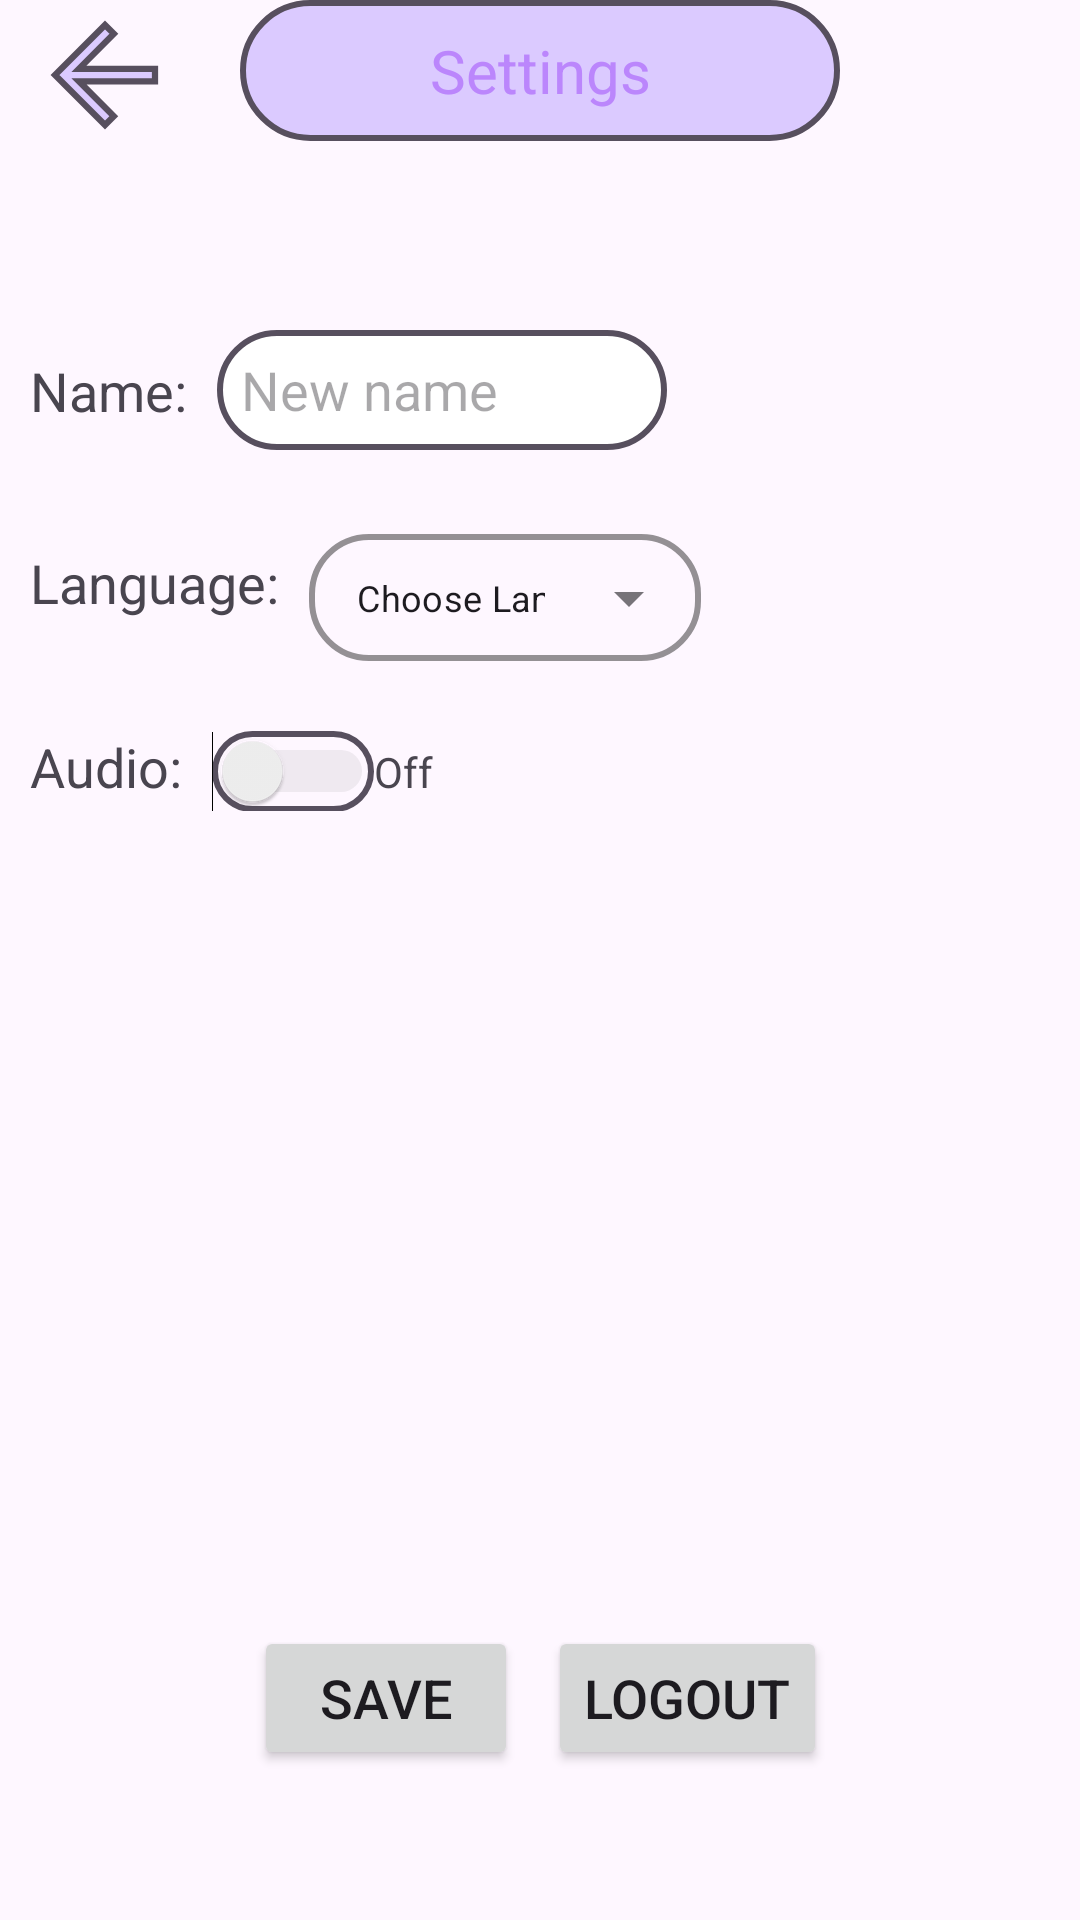

Android layout source for this screen:
<!-- AndroidManifest.xml: application theme Theme.OI_Projekt -->
<!-- res/layout/activity_settings.xml -->
<?xml version="1.0" encoding="utf-8"?>
<androidx.constraintlayout.widget.ConstraintLayout
    xmlns:android="http://schemas.android.com/apk/res/android"
    xmlns:app="http://schemas.android.com/apk/res-auto"
    xmlns:tools="http://schemas.android.com/tools"
    android:id="@+id/main"
    android:layout_width="match_parent"
    android:layout_height="match_parent"
    tools:context=".activities.SettingsActivity"
    android:layout_marginTop="20dp"
    >

    <TextView
        android:id="@+id/settingsText"
        android:gravity="center"
        android:layout_width="200dp"
        android:layout_height="wrap_content"
        android:text="@string/settings"
        android:textColor="#BB86FC"
        android:background="@drawable/custom_border"
        android:textSize="20sp"
        app:layout_constraintEnd_toEndOf="parent"
        app:layout_constraintStart_toStartOf="parent"
        app:layout_constraintTop_toTopOf="parent" />

    <ImageButton
        android:id="@+id/back_button_settings"
        android:layout_width="50dp"
        android:layout_height="50dp"
        android:layout_marginLeft="10dp"
        android:background="@android:color/transparent"
        android:scaleType="fitXY"
        android:src="@drawable/icons_arrow_back_24"
        app:layout_constraintStart_toStartOf="parent"
        app:layout_constraintTop_toTopOf="parent" />

    <LinearLayout
        android:padding="10dp"
        android:id="@+id/back_button"
        android:layout_width="match_parent"
        android:layout_height="wrap_content"
        android:layout_marginTop="100dp"
        android:orientation="vertical"
        app:layout_constraintEnd_toEndOf="parent"
        app:layout_constraintStart_toStartOf="parent"
        app:layout_constraintTop_toTopOf="parent">

        <LinearLayout
            android:layout_width="match_parent"
            android:layout_height="match_parent"
            android:orientation="horizontal">

            <TextView
                android:id="@+id/nameText"
                android:layout_width="wrap_content"
                android:layout_height="wrap_content"
                android:text="@string/username"
                android:textSize="18sp"></TextView>

            <EditText
                android:id="@+id/name"
                android:layout_marginStart="10dp"
                android:layout_width="150dp"
                android:layout_height="40dp"
                android:padding="8dp"
                android:hint="@string/newname"
                android:background="@drawable/edit_text_box"/>
        </LinearLayout>

        <LinearLayout
            android:layout_width="match_parent"
            android:layout_height="match_parent"
            android:layout_marginTop="20dp"
            android:orientation="horizontal"
            >

            <TextView
                android:id="@+id/languageText"
                android:layout_width="wrap_content"
                android:layout_height="wrap_content"
                android:text="@string/language"
                android:textSize="18sp"></TextView>

            <com.google.android.material.textfield.TextInputLayout
                style="@style/CustomTextInputLayout"
                android:layout_width="wrap_content"
                android:layout_height="wrap_content"
                android:layout_marginStart="10dp"
                >

                <AutoCompleteTextView
                    android:id="@+id/autoCompleteTextView"
                    android:layout_width="wrap_content"
                    android:layout_height="wrap_content"
                    android:layout_weight="1"
                    android:inputType="none"
                    android:text="@string/chooselanguage"
                    android:textSize="12sp" />

            </com.google.android.material.textfield.TextInputLayout>
        </LinearLayout>

        <LinearLayout
            android:layout_width="match_parent"
            android:layout_height="match_parent"
            android:layout_marginTop="20dp"
            android:orientation="horizontal">

            <TextView
                android:id="@+id/audioText"
                android:layout_width="wrap_content"
                android:layout_height="wrap_content"
                android:text="@string/audio"
                android:textSize="18sp"></TextView>

            <Switch
                android:layout_marginStart="10dp"
                android:id="@+id/toggleButton"
                android:layout_width="wrap_content"
                android:layout_height="wrap_content"
                android:layout_centerHorizontal="true"
                android:layout_centerVertical="true"
                android:background="@drawable/custom_border_choose_language"
                android:onClick="onToggleClick"
                android:theme="@style/MySwitch" />

            <TextView
                android:id="@+id/audioTextView"
                android:layout_width="wrap_content"
                android:layout_height="wrap_content"
                android:text="Off"></TextView>
        </LinearLayout>
    </LinearLayout>

    <LinearLayout
        android:layout_width="wrap_content"
        android:layout_height="wrap_content"
        android:orientation="horizontal"
        app:layout_constraintBottom_toBottomOf="parent"
        app:layout_constraintEnd_toEndOf="parent"
        app:layout_constraintStart_toStartOf="parent">

        <Button
            android:id="@+id/button_save"
            android:layout_width="wrap_content"
            android:layout_height="wrap_content"
            android:layout_centerInParent="true"
            android:layout_marginBottom="50dp"
            android:text="Save"
            android:textSize="18sp"
            app:cornerRadius="30dp"
            app:layout_constraintBottom_toBottomOf="parent"
            app:layout_constraintStart_toStartOf="parent"
            android:layout_marginEnd="10dp">
        </Button>

        <Button
            android:id="@+id/log_out"
            android:layout_width="wrap_content"
            android:layout_height="wrap_content"
            android:layout_centerInParent="true"
            android:layout_marginBottom="50dp"
            android:text="Logout"
            android:textSize="18sp"
            app:cornerRadius="30dp"
            app:layout_constraintBottom_toBottomOf="parent"
            app:layout_constraintEnd_toEndOf="parent"
            app:layout_constraintStart_toStartOf="parent">
        </Button>
    </LinearLayout>

</androidx.constraintlayout.widget.ConstraintLayout>
<!-- resources referenced by this layout -->
<resources>
  <!-- drawable custom_border (drawable) -->
  <?xml version="1.0" encoding="UTF-8"?>
  <shape xmlns:android="http://schemas.android.com/apk/res/android" android:shape="rectangle">
      <corners android:radius="40dp"/>
      <padding android:left="10dp" android:right="10dp" android:top="10dp" android:bottom="10dp"/>
      <stroke android:width="2dp" android:color="@color/dark_purple"/>
      <solid
          android:color="@color/light_purple"/>
  </shape>
  <!-- drawable custom_border_choose_language (drawable) -->
  <?xml version="1.0" encoding="UTF-8"?>
  <shape xmlns:android="http://schemas.android.com/apk/res/android" android:shape="rectangle">
      <corners android:radius="20dp"/>
      <stroke android:width="2dp" android:color="@color/dark_purple"/>
  </shape>
  <!-- drawable edit_text_box (drawable-v24) -->
  <?xml version="1.0" encoding="utf-8"?>
  <shape xmlns:android="http://schemas.android.com/apk/res/android"
      android:shape="rectangle">
      <solid
          android:color="@color/white"/>
      <corners
          android:radius="20dp"/>
      <stroke
          android:color="@color/dark_purple"
          android:width="2dp"/>
  </shape>
  <!-- drawable icons_arrow_back_24 (drawable) -->
  <vector xmlns:android="http://schemas.android.com/apk/res/android" android:autoMirrored="true" android:height="24dp" android:viewportHeight="24" android:viewportWidth="24" android:width="24dp">
        
      <path android:strokeColor="@color/dark_purple" android:strokeWidth="1" android:fillColor="@color/light_purple" android:pathData="M20,11H7.83l5.59,-5.59L12,4l-8,8 8,8 1.41,-1.41L7.83,13H20v-2z"/>
      
  </vector>
  <string name="audio">Audio: </string>
  <string name="chooselanguage">Choose Language</string>
  <string name="language">Language: </string>
  <string name="newname">New name</string>
  <string name="settings">Settings</string>
  <string name="username">Name: </string>
  <style name="CustomTextInputLayout" parent="Widget.MaterialComponents.TextInputLayout.OutlinedBox.Dense.ExposedDropdownMenu">
          <item name="boxStrokeColor">@color/purple</item> 
          <item name="boxBackgroundMode">outline</item>
          <item name="boxStrokeWidth">2dp</item> 
          <item name="boxCornerRadiusTopStart">20dp</item> 
          <item name="boxCornerRadiusTopEnd">20dp</item>
          <item name="boxCornerRadiusBottomStart">20dp</item>
          <item name="boxCornerRadiusBottomEnd">20dp</item>
      </style>
  <style name="MySwitch" parent="">
          <item name="android:colorControlActivated">@color/purple</item>
          <item name="android:colorForeground">#42221f1f</item>
      </style>
  <style name="Theme.OI_Projekt" parent="Theme.MaterialComponents.DayNight.NoActionBar">
          
          <item name="colorPrimary">@color/light_purple</item>
          <item name="colorPrimaryVariant">@color/dark_purple</item>
          <item name="colorOnPrimary">@color/black</item>
          
          <item name="colorSecondary">@color/light_purple</item>
          <item name="colorSecondaryVariant">@color/black</item>
          <item name="colorOnSecondary">@color/black</item>
          
          <item name="android:statusBarColor" tools:targetApi="l">?attr/colorPrimaryVariant</item>
          
      </style>
  <color name="dark_purple">#574f5e</color>
  <color name="light_purple">#dbcaff</color>
  <color name="white">#FFFFFFFF</color>
  <color name="purple">#b392bd</color>
  <color name="black">#FF000000</color>
</resources>
